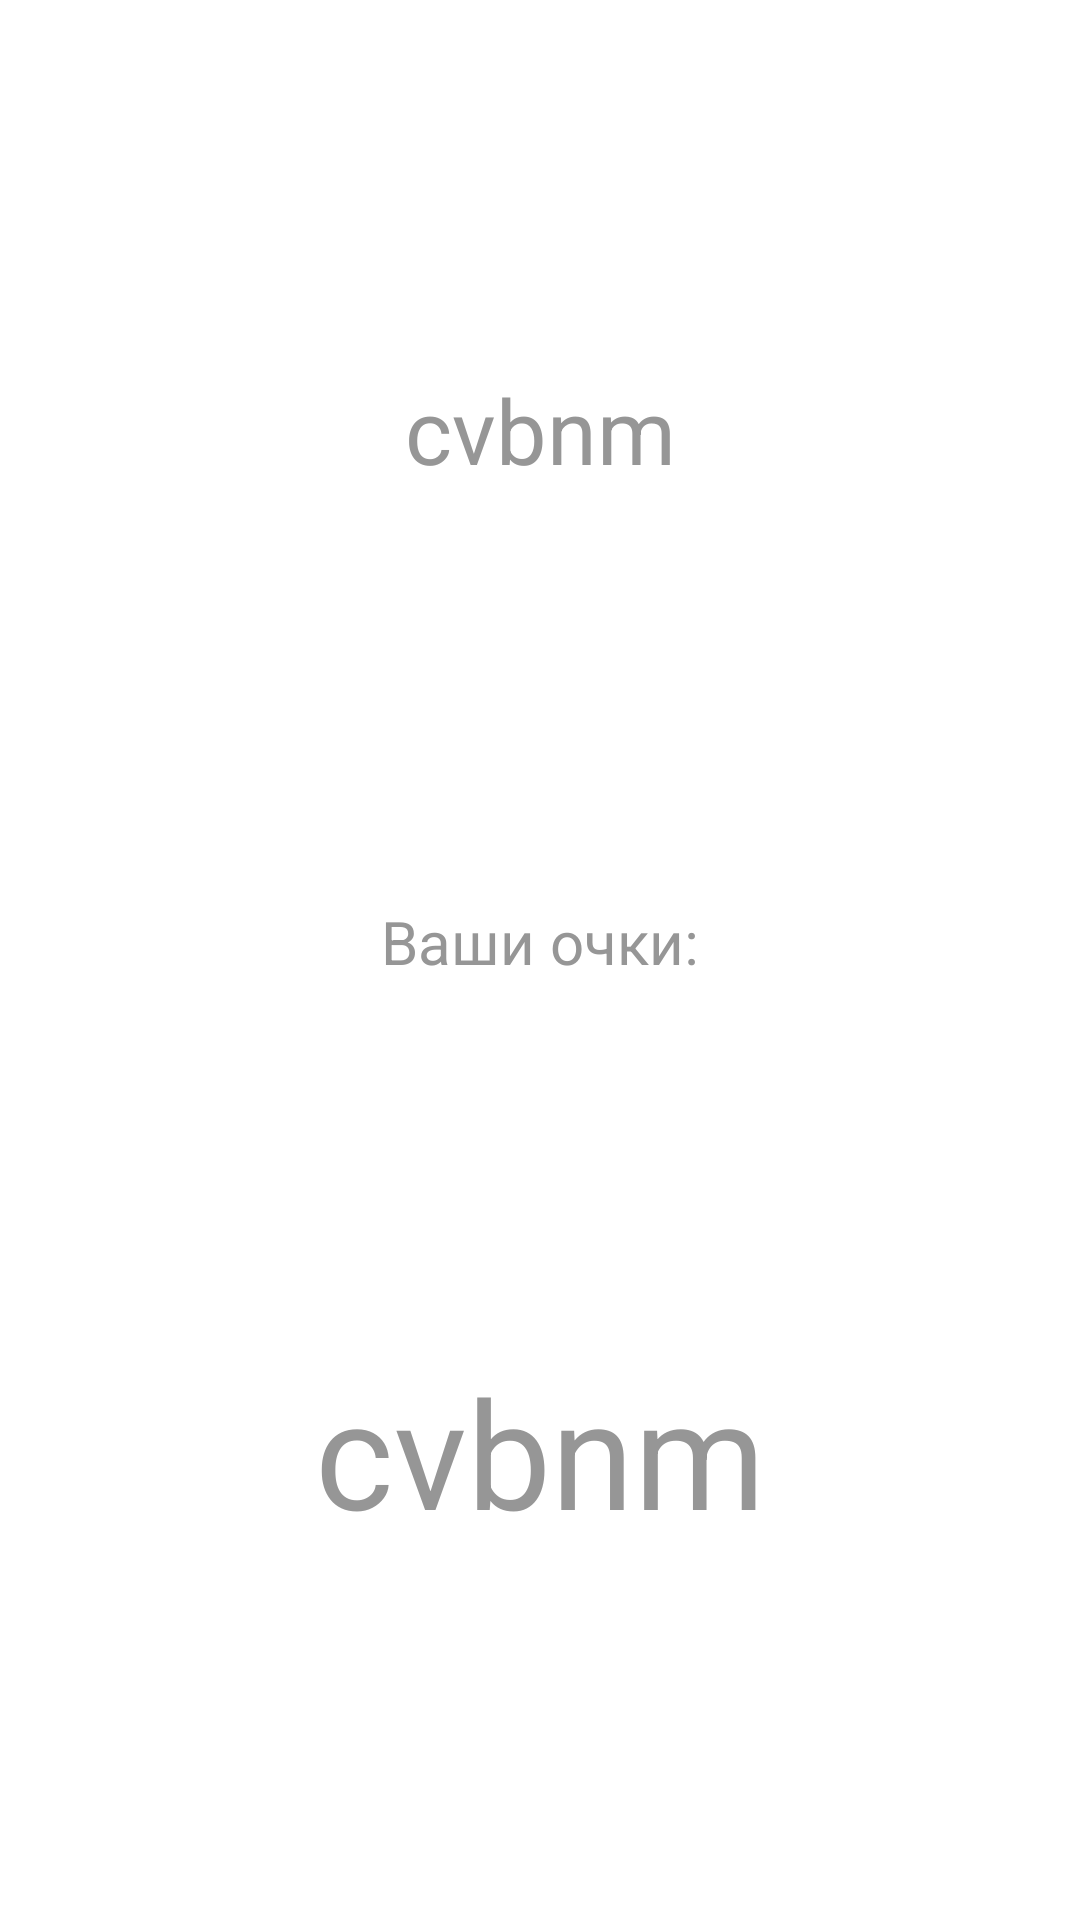

Layout XML and referenced resources for this Android screen:
<!-- AndroidManifest.xml: application theme Theme.GuessACeleb -->
<!-- res/layout/guess_result.xml -->
<?xml version="1.0" encoding="utf-8"?>
<androidx.constraintlayout.widget.ConstraintLayout xmlns:android="http://schemas.android.com/apk/res/android"
    xmlns:app="http://schemas.android.com/apk/res-auto"
    android:layout_width="match_parent"
    android:layout_height="wrap_content"
    android:id="@+id/guessResConsLay"
    android:background="@drawable/layout_bg"
    android:layout_centerHorizontal="false">


    <TextView
        android:id="@+id/guessResultTxt1"
        android:layout_width="wrap_content"
        android:layout_height="wrap_content"
        android:text="cvbnm"
        android:layout_marginTop="20dp"
        android:layout_marginBottom="20dp"
        android:textSize="30sp"
        android:textColor="#969696"
        app:layout_constraintEnd_toEndOf="parent"
        app:layout_constraintStart_toStartOf="parent"
        app:layout_constraintTop_toTopOf="parent"
        app:layout_constraintBottom_toTopOf="@id/guessResultTxt2"/>

    <TextView
        android:id="@+id/guessResultTxt2"
        android:layout_width="wrap_content"
        android:layout_height="wrap_content"
        android:layout_marginTop="14dp"
        android:text="Ваши очки:"
        android:textSize="20sp"
        android:textColor="#969696"
        app:layout_constraintBottom_toTopOf="@id/guessResultTxt3"
        app:layout_constraintEnd_toEndOf="parent"
        app:layout_constraintStart_toStartOf="parent"
        app:layout_constraintTop_toBottomOf="@id/guessResultTxt1" />

    <TextView
        android:id="@+id/guessResultTxt3"
        android:layout_width="wrap_content"
        android:layout_height="wrap_content"
        android:layout_marginTop="20dp"
        android:layout_marginBottom="20dp"
        android:text="cvbnm"
        android:textColor="#969696"
        android:textSize="50sp"
        app:layout_constraintBottom_toBottomOf="parent"
        app:layout_constraintEnd_toEndOf="parent"
        app:layout_constraintStart_toStartOf="parent"
        app:layout_constraintTop_toBottomOf="@id/guessResultTxt2" />
</androidx.constraintlayout.widget.ConstraintLayout>
<!-- resources referenced by this layout -->
<resources>
  <style name="Theme.GuessACeleb" parent="Theme.MaterialComponents.DayNight.NoActionBar">
  
          <item name="colorPrimary">@color/purple_500</item>
          <item name="colorPrimaryVariant">@color/purple_700</item>
          <item name="colorOnPrimary">@color/white</item>
  
          <item name="colorSecondary">@color/teal_200</item>
          <item name="colorSecondaryVariant">@color/teal_700</item>
          <item name="colorOnSecondary">@color/black</item>
  
          <item name="android:statusBarColor" tools:targetApi="l">?attr/colorPrimaryVariant</item>
  
  
      </style>
  <color name="purple_500">#FF6200EE</color>
  <color name="purple_700">#FF3700B3</color>
  <color name="white">#FFFFFFFF</color>
  <color name="teal_200">#FF03DAC5</color>
  <color name="teal_700">#FF018786</color>
  <color name="black">#FF000000</color>
</resources>
